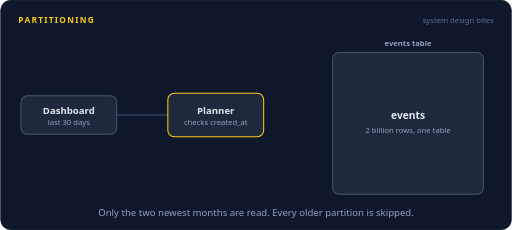
t = 0.00 s
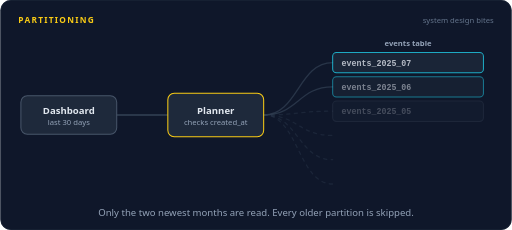
t = 1.19 s
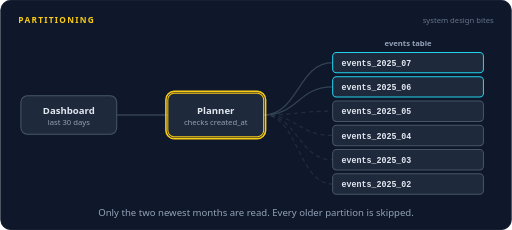
t = 2.38 s
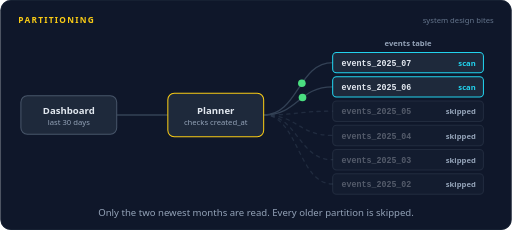
t = 3.59 s
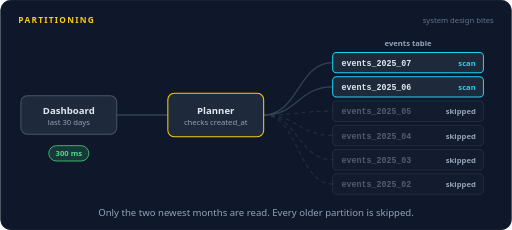
t = 4.62 s
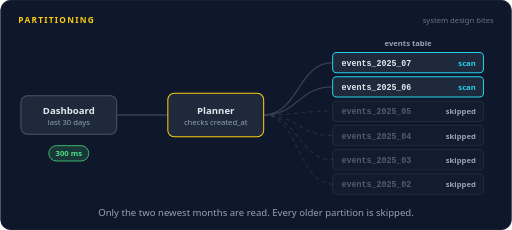
t = 5.76 s

The animated SVG that drew these frames (rendered in a browser with its animation timeline set to each time). Animation: 33 SMIL elements (animate=27,animateMotion=6); one cycle of 7.00 s, repeats indefinitely.

<svg xmlns="http://www.w3.org/2000/svg" width="800" height="360" viewBox="0 0 800 360" role="img" aria-labelledby="title desc"><title id="title">Partitioning</title><desc id="desc">One big events table splits into monthly partitions. A dashboard query for the last 30 days reaches the planner, which scans only the two newest partitions and skips every older month, so the answer comes back in 300 ms.</desc><rect width="800" height="360" rx="16" fill="#0f172a"/><rect x="0.5" y="0.5" width="799" height="359" rx="16" fill="none" stroke="#1e293b"/><text x="28" y="36" font-family="system-ui,-apple-system,'Segoe UI',Roboto,Helvetica,Arial,sans-serif" font-size="13" font-weight="700" letter-spacing="2" fill="#facc15">PARTITIONING</text><text x="772" y="36" font-family="system-ui,-apple-system,'Segoe UI',Roboto,Helvetica,Arial,sans-serif" font-size="12" fill="#64748b" text-anchor="end">system design bites</text><text x="638" y="72" font-family="system-ui,-apple-system,'Segoe UI',Roboto,Helvetica,Arial,sans-serif" font-size="12" font-weight="600" fill="#94a3b8" text-anchor="middle">events table</text><g opacity="1"><animate attributeName="opacity" dur="7s" repeatCount="indefinite" calcMode="linear" keyTimes="0;0.1;0.1429;0.9286;0.9857;1" values="1;1;0;0;1;1"/><rect x="520" y="82" width="236" height="222" rx="10" fill="#1e293b" stroke="#475569" stroke-width="1.6"/><text x="638.0" y="186" font-family="system-ui,-apple-system,'Segoe UI',Roboto,Helvetica,Arial,sans-serif" font-size="16" font-weight="600" fill="#e2e8f0" text-anchor="middle">events</text><text x="638.0" y="208" font-family="system-ui,-apple-system,'Segoe UI',Roboto,Helvetica,Arial,sans-serif" font-size="12" fill="#94a3b8" text-anchor="middle">2 billion rows, one table</text></g><g opacity="0"><animate attributeName="opacity" dur="7s" repeatCount="indefinite" calcMode="linear" keyTimes="0;0.1571;0.1743;0.9257;0.9429;1" values="0;0;1;1;0;0"/><path d="M412,180 C466,180 466,98.0 520,98.0" fill="none" stroke="#334155" stroke-width="2" stroke-linecap="round" stroke-linejoin="round"></path></g><g opacity="0"><animate attributeName="opacity" dur="7s" repeatCount="indefinite" calcMode="linear" keyTimes="0;0.1571;0.1743;0.9257;0.9429;1" values="0;0;1;1;0;0"/><path d="M412,180 C466,180 466,136.0 520,136.0" fill="none" stroke="#334155" stroke-width="2" stroke-linecap="round" stroke-linejoin="round"></path></g><g opacity="0"><animate attributeName="opacity" dur="7s" repeatCount="indefinite" calcMode="linear" keyTimes="0;0.1571;0.1743;0.9257;0.9429;1" values="0;0;1;1;0;0"/><path d="M412,180 C466,180 466,174.0 520,174.0" fill="none" stroke="#334155" stroke-width="2" stroke-linecap="round" stroke-linejoin="round" stroke-dasharray="5 7" opacity="0.5"></path></g><g opacity="0"><animate attributeName="opacity" dur="7s" repeatCount="indefinite" calcMode="linear" keyTimes="0;0.1571;0.1743;0.9257;0.9429;1" values="0;0;1;1;0;0"/><path d="M412,180 C466,180 466,212.0 520,212.0" fill="none" stroke="#334155" stroke-width="2" stroke-linecap="round" stroke-linejoin="round" stroke-dasharray="5 7" opacity="0.5"></path></g><g opacity="0"><animate attributeName="opacity" dur="7s" repeatCount="indefinite" calcMode="linear" keyTimes="0;0.1571;0.1743;0.9257;0.9429;1" values="0;0;1;1;0;0"/><path d="M412,180 C466,180 466,250.0 520,250.0" fill="none" stroke="#334155" stroke-width="2" stroke-linecap="round" stroke-linejoin="round" stroke-dasharray="5 7" opacity="0.5"></path></g><g opacity="0"><animate attributeName="opacity" dur="7s" repeatCount="indefinite" calcMode="linear" keyTimes="0;0.1571;0.1743;0.9257;0.9429;1" values="0;0;1;1;0;0"/><path d="M412,180 C466,180 466,288.0 520,288.0" fill="none" stroke="#334155" stroke-width="2" stroke-linecap="round" stroke-linejoin="round" stroke-dasharray="5 7" opacity="0.5"></path></g><path d="M182,180 L262,180" fill="none" stroke="#334155" stroke-width="2" stroke-linecap="round" stroke-linejoin="round"></path><g opacity="0"><animate attributeName="opacity" dur="7s" repeatCount="indefinite" calcMode="linear" keyTimes="0;0.1357;0.1786;0.9;0.9571;1" values="0;0;1;1;0;0"/><rect x="520" y="82" width="236" height="32" rx="6" fill="#1e293b" stroke="#22d3ee" stroke-width="1.6"/><text x="534" y="103" font-family="ui-monospace,SFMono-Regular,Menlo,Consolas,monospace" font-size="13" font-weight="600" fill="#e2e8f0">events_2025_07</text></g><text x="744" y="103" font-family="system-ui,-apple-system,'Segoe UI',Roboto,Helvetica,Arial,sans-serif" font-size="12" font-weight="600" fill="#22d3ee" text-anchor="end" opacity="0">scan<animate attributeName="opacity" dur="7s" repeatCount="indefinite" calcMode="linear" keyTimes="0;0.3714;0.3886;0.8829;0.9;1" values="0;0;1;1;0;0"/></text><g opacity="0"><animate attributeName="opacity" dur="7s" repeatCount="indefinite" calcMode="linear" keyTimes="0;0.1471;0.19;0.9;0.9571;1" values="0;0;1;1;0;0"/><rect x="520" y="120" width="236" height="32" rx="6" fill="#1e293b" stroke="#22d3ee" stroke-width="1.6"/><text x="534" y="141" font-family="ui-monospace,SFMono-Regular,Menlo,Consolas,monospace" font-size="13" font-weight="600" fill="#e2e8f0">events_2025_06</text></g><text x="744" y="141" font-family="system-ui,-apple-system,'Segoe UI',Roboto,Helvetica,Arial,sans-serif" font-size="12" font-weight="600" fill="#22d3ee" text-anchor="end" opacity="0">scan<animate attributeName="opacity" dur="7s" repeatCount="indefinite" calcMode="linear" keyTimes="0;0.3714;0.3886;0.8829;0.9;1" values="0;0;1;1;0;0"/></text><g opacity="0"><animate attributeName="opacity" dur="7s" repeatCount="indefinite" calcMode="linear" keyTimes="0;0.1586;0.2014;0.3429;0.3857;0.9;0.9571;1" values="0;0;1;1;0.32;0.32;0;0"/><rect x="520" y="158" width="236" height="32" rx="6" fill="#1e293b" stroke="#475569" stroke-width="1.6"/><text x="534" y="179" font-family="ui-monospace,SFMono-Regular,Menlo,Consolas,monospace" font-size="13" font-weight="600" fill="#e2e8f0">events_2025_05</text></g><text x="744" y="179" font-family="system-ui,-apple-system,'Segoe UI',Roboto,Helvetica,Arial,sans-serif" font-size="12" font-weight="600" fill="#94a3b8" text-anchor="end" opacity="0">skipped<animate attributeName="opacity" dur="7s" repeatCount="indefinite" calcMode="linear" keyTimes="0;0.3429;0.36;0.8829;0.9;1" values="0;0;1;1;0;0"/></text><g opacity="0"><animate attributeName="opacity" dur="7s" repeatCount="indefinite" calcMode="linear" keyTimes="0;0.17;0.2129;0.3429;0.3857;0.9;0.9571;1" values="0;0;1;1;0.32;0.32;0;0"/><rect x="520" y="196" width="236" height="32" rx="6" fill="#1e293b" stroke="#475569" stroke-width="1.6"/><text x="534" y="217" font-family="ui-monospace,SFMono-Regular,Menlo,Consolas,monospace" font-size="13" font-weight="600" fill="#e2e8f0">events_2025_04</text></g><text x="744" y="217" font-family="system-ui,-apple-system,'Segoe UI',Roboto,Helvetica,Arial,sans-serif" font-size="12" font-weight="600" fill="#94a3b8" text-anchor="end" opacity="0">skipped<animate attributeName="opacity" dur="7s" repeatCount="indefinite" calcMode="linear" keyTimes="0;0.3429;0.36;0.8829;0.9;1" values="0;0;1;1;0;0"/></text><g opacity="0"><animate attributeName="opacity" dur="7s" repeatCount="indefinite" calcMode="linear" keyTimes="0;0.1814;0.2243;0.3429;0.3857;0.9;0.9571;1" values="0;0;1;1;0.32;0.32;0;0"/><rect x="520" y="234" width="236" height="32" rx="6" fill="#1e293b" stroke="#475569" stroke-width="1.6"/><text x="534" y="255" font-family="ui-monospace,SFMono-Regular,Menlo,Consolas,monospace" font-size="13" font-weight="600" fill="#e2e8f0">events_2025_03</text></g><text x="744" y="255" font-family="system-ui,-apple-system,'Segoe UI',Roboto,Helvetica,Arial,sans-serif" font-size="12" font-weight="600" fill="#94a3b8" text-anchor="end" opacity="0">skipped<animate attributeName="opacity" dur="7s" repeatCount="indefinite" calcMode="linear" keyTimes="0;0.3429;0.36;0.8829;0.9;1" values="0;0;1;1;0;0"/></text><g opacity="0"><animate attributeName="opacity" dur="7s" repeatCount="indefinite" calcMode="linear" keyTimes="0;0.1929;0.2357;0.3429;0.3857;0.9;0.9571;1" values="0;0;1;1;0.32;0.32;0;0"/><rect x="520" y="272" width="236" height="32" rx="6" fill="#1e293b" stroke="#475569" stroke-width="1.6"/><text x="534" y="293" font-family="ui-monospace,SFMono-Regular,Menlo,Consolas,monospace" font-size="13" font-weight="600" fill="#e2e8f0">events_2025_02</text></g><text x="744" y="293" font-family="system-ui,-apple-system,'Segoe UI',Roboto,Helvetica,Arial,sans-serif" font-size="12" font-weight="600" fill="#94a3b8" text-anchor="end" opacity="0">skipped<animate attributeName="opacity" dur="7s" repeatCount="indefinite" calcMode="linear" keyTimes="0;0.3429;0.36;0.8829;0.9;1" values="0;0;1;1;0;0"/></text><rect x="32" y="150" width="150" height="60" rx="10" fill="#1e293b" stroke="#475569" stroke-width="1.6"/><text x="107" y="178" font-family="system-ui,-apple-system,'Segoe UI',Roboto,Helvetica,Arial,sans-serif" font-size="15" font-weight="600" fill="#e2e8f0" text-anchor="middle">Dashboard</text><text x="107" y="195" font-family="system-ui,-apple-system,'Segoe UI',Roboto,Helvetica,Arial,sans-serif" font-size="12" font-weight="400" fill="#94a3b8" text-anchor="middle">last 30 days</text><rect x="262" y="146" width="150" height="68" rx="10" fill="#1e293b" stroke="#facc15" stroke-width="1.6"/><rect x="259" y="143" width="156" height="74" rx="13" fill="none" stroke="#facc15" stroke-width="2.5" opacity="0"><animate attributeName="opacity" dur="7s" repeatCount="indefinite" calcMode="linear" keyTimes="0;0.3;0.3171;0.3686;0.3857;1" values="0;0;1;1;0;0"/></rect><text x="337" y="178" font-family="system-ui,-apple-system,'Segoe UI',Roboto,Helvetica,Arial,sans-serif" font-size="15" font-weight="600" fill="#e2e8f0" text-anchor="middle">Planner</text><text x="337" y="195" font-family="system-ui,-apple-system,'Segoe UI',Roboto,Helvetica,Arial,sans-serif" font-size="12" font-weight="400" fill="#94a3b8" text-anchor="middle">checks created_at</text><g opacity="0"><animate attributeName="opacity" dur="7s" repeatCount="indefinite" calcMode="linear" keyTimes="0;0.2143;0.2183;0.2889;0.2929;1" values="0;0;1;1;0;0"/><animateMotion dur="7s" repeatCount="indefinite" calcMode="linear" keyPoints="0;0;1;1" keyTimes="0;0.2143;0.2929;1" path="M182,180 L262,180"/><circle r="6" fill="#22d3ee"></circle><text y="-11" font-family="ui-monospace,SFMono-Regular,Menlo,Consolas,monospace" font-size="11" font-weight="600" fill="#22d3ee" text-anchor="middle">query</text></g><g opacity="0"><animate attributeName="opacity" dur="7s" repeatCount="indefinite" calcMode="linear" keyTimes="0;0.3786;0.3826;0.4531;0.4571;1" values="0;0;1;1;0;0"/><animateMotion dur="7s" repeatCount="indefinite" calcMode="linear" keyPoints="0;0;1;1" keyTimes="0;0.3786;0.4571;1" path="M412,180 C466,180 466,98.0 520,98.0"/><circle r="6" fill="#22d3ee"></circle></g><g opacity="0"><animate attributeName="opacity" dur="7s" repeatCount="indefinite" calcMode="linear" keyTimes="0;0.4786;0.4826;0.5531;0.5571;1" values="0;0;1;1;0;0"/><animateMotion dur="7s" repeatCount="indefinite" calcMode="linear" keyPoints="0;0;1;1" keyTimes="0;0.4786;0.5571;1" path="M520,98.0 C466,98.0 466,180 412,180"/><circle r="6" fill="#4ade80"></circle></g><g opacity="0"><animate attributeName="opacity" dur="7s" repeatCount="indefinite" calcMode="linear" keyTimes="0;0.3786;0.3826;0.4531;0.4571;1" values="0;0;1;1;0;0"/><animateMotion dur="7s" repeatCount="indefinite" calcMode="linear" keyPoints="0;0;1;1" keyTimes="0;0.3786;0.4571;1" path="M412,180 C466,180 466,136.0 520,136.0"/><circle r="6" fill="#22d3ee"></circle></g><g opacity="0"><animate attributeName="opacity" dur="7s" repeatCount="indefinite" calcMode="linear" keyTimes="0;0.4786;0.4826;0.5531;0.5571;1" values="0;0;1;1;0;0"/><animateMotion dur="7s" repeatCount="indefinite" calcMode="linear" keyPoints="0;0;1;1" keyTimes="0;0.4786;0.5571;1" path="M520,136.0 C466,136.0 466,180 412,180"/><circle r="6" fill="#4ade80"></circle></g><g opacity="0"><animate attributeName="opacity" dur="7s" repeatCount="indefinite" calcMode="linear" keyTimes="0;0.5643;0.5683;0.6317;0.6357;1" values="0;0;1;1;0;0"/><animateMotion dur="7s" repeatCount="indefinite" calcMode="linear" keyPoints="0;0;1;1" keyTimes="0;0.5643;0.6357;1" path="M262,180 L182,180"/><circle r="6" fill="#4ade80"></circle></g><g opacity="0"><animate attributeName="opacity" dur="7s" repeatCount="indefinite" calcMode="linear" keyTimes="0;0.6429;0.66;0.9114;0.9286;1" values="0;0;1;1;0;0"/><rect x="75.68" y="228" width="62.64" height="24" rx="12" fill="#4ade80" fill-opacity="0.16" stroke="#4ade80" stroke-width="1.2"/><text x="107" y="244.32" font-family="system-ui,-apple-system,'Segoe UI',Roboto,Helvetica,Arial,sans-serif" font-size="12" font-weight="600" fill="#4ade80" text-anchor="middle">300 ms</text></g><text x="400.0" y="338" font-family="system-ui,-apple-system,'Segoe UI',Roboto,Helvetica,Arial,sans-serif" font-size="15" fill="#94a3b8" text-anchor="middle">Only the two newest months are read. Every older partition is skipped.</text></svg>
